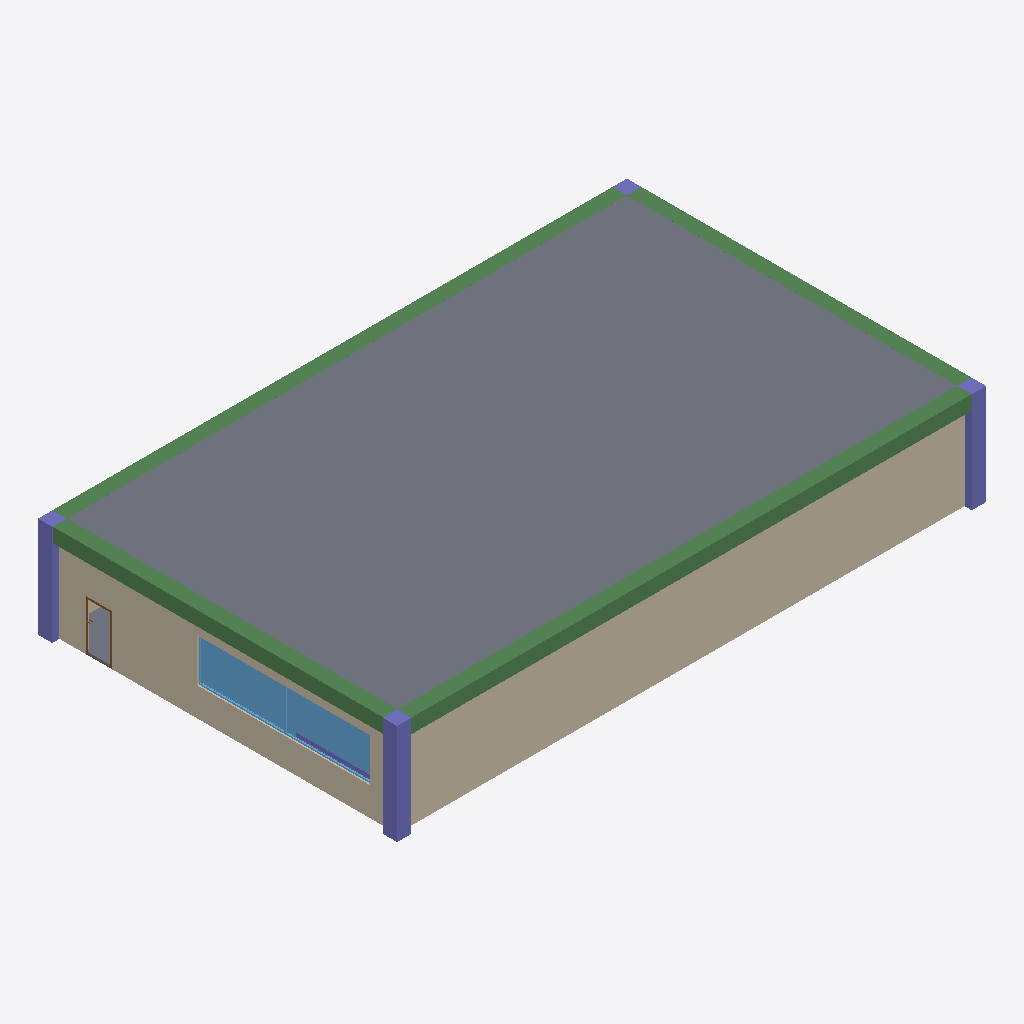
Isometric view of an IFC building model (IFC-SPF (STEP), schema IFC4, length unit metre), seen from the south-west, elements coloured by IFC class: 5 columns (violet), 4 beams (green), 3 walls (beige), 2 slabs (grey), 1 window (light blue), 1 door (brown).
Extent 20.5 m × 12.5 m × 3.6 m (x, y, z). Storeys (3): My Storey at 0.00 m; Piping at 3.10 m; Ducting at 3.20 m. Elements (171): 60 IfcBeam, 36 IfcPipeSegment, 29 IfcColumn, 16 IfcPipeFitting, 12 IfcDuctSegment, 8 IfcDoor, 6 IfcWall, 2 IfcSlab, 2 IfcWindow.

HEADER;
FILE_DESCRIPTION(('ViewDefinition[DesignTransferView]'),'2;1');
FILE_NAME('convenience_store.ifc','2025-09-29T15:55:23+08:00',(''),(''),'IfcOpenShell 0.8.3-post1','Bonsai 0.8.3-post1','');
FILE_SCHEMA(('IFC4'));
ENDSEC;
DATA;
#1=IFCPROJECT('3$vrX9K79D$BuhWa67faff',$,'My Project',$,$,$,$,(#14,#26),#9);
#31=IFCSITE('3X7$N6UEHE$BdW69RNY3UI',$,'My Site',$,$,#54,$,$,$,$,$,$,$,$);
#37=IFCBUILDING('0yNKJdDNzDIv7nMxIGj85T',$,'My Building',$,$,#60,$,$,$,$,$,$);
#43=IFCBUILDINGSTOREY('3SPhhKi8LAtgZS9RL6WZjf',$,'My Storey',$,$,#66,$,$,$,$);
#12134=IFCBUILDINGSTOREY('24pH2GGY9EXOfXz6BhSkSK',$,'Piping',$,$,#18040,$,$,$,$);
#12151=IFCBUILDINGSTOREY('3FWvBsxhf18vjty_zMd$at',$,'Ducting',$,$,#18130,$,$,$,$);
#23479=IFCSLAB('2h651hJov6zeGNbnCJyNkg',$,'Slab',$,$,#24197,#23495,$,$);
#351=IFCWALL('3xvyE$Tv97U8gKYwqBNnIs',$,'Wall',$,$,#6325,#359,$,$);
#428=IFCWALL('3$5GwcNMD1QB4CBtakk7n9',$,'Wall',$,$,#582,#434,$,$);
#790=IFCBEAM('3hoqKklFrAKu0EMNCmgcim',$,'Beam',$,$,#7972,#801,$,$);
#22984=IFCBEAM('0ZjhSi6IzCsxiU57qtNNRO',$,'Beam',$,$,#23449,#22995,$,$);
#746=IFCBEAM('2F5IH9_xnFUekZIV3OtUyb',$,'Beam',$,$,#4245,#757,$,$);
#23762=IFCWINDOW('2Za5CXVcvAgveMlSnseMl6',$,'Window',$,$,#24116,#23771,$,1.5,6.0,$,.DOUBLE_PANEL_VERTICAL.,$);
#23011=IFCBEAM('2q3VwZ6216eQJMKcZ7CUX9',$,'Beam',$,$,#23454,#23022,$,$);
#653=IFCCOLUMN('2bF7eWI$18DfKCNj5UUEy9',$,'Column',$,$,#6595,#664,$,$);
#630=IFCCOLUMN('3I_4Cum89EKRbm90qpCRDv',$,'Column',$,$,#638,#642,$,$);
#675=IFCCOLUMN('1ASPA7aw14w9hscP5tVA2w',$,'Column',$,$,#6590,#686,$,$);
#6439=IFCSLAB('0CKKorjW1BlP9DsL0IgJSW',$,'Slab',$,$,#15229,#6454,$,$);
#1362=IFCCOLUMN('1uBMz9ScP5b8gtAdnlexGg',$,'Column',$,$,#13968,#1368,$,$);
#23649=IFCDOOR('3o8HZKi_jCWR3gCALSBxis',$,'Door',$,$,#23697,#23657,$,1.75,0.899999976158142,$,$,$);
#697=IFCCOLUMN('2jVtjOFWL0xARx3jgY_YMJ',$,'Column',$,$,#704,#708,$,$);
#403=IFCWALL('2tP9tqnfX2vuOniVMlGskb',$,'Wall',$,$,#550,#409,$,$);
ENDSEC;